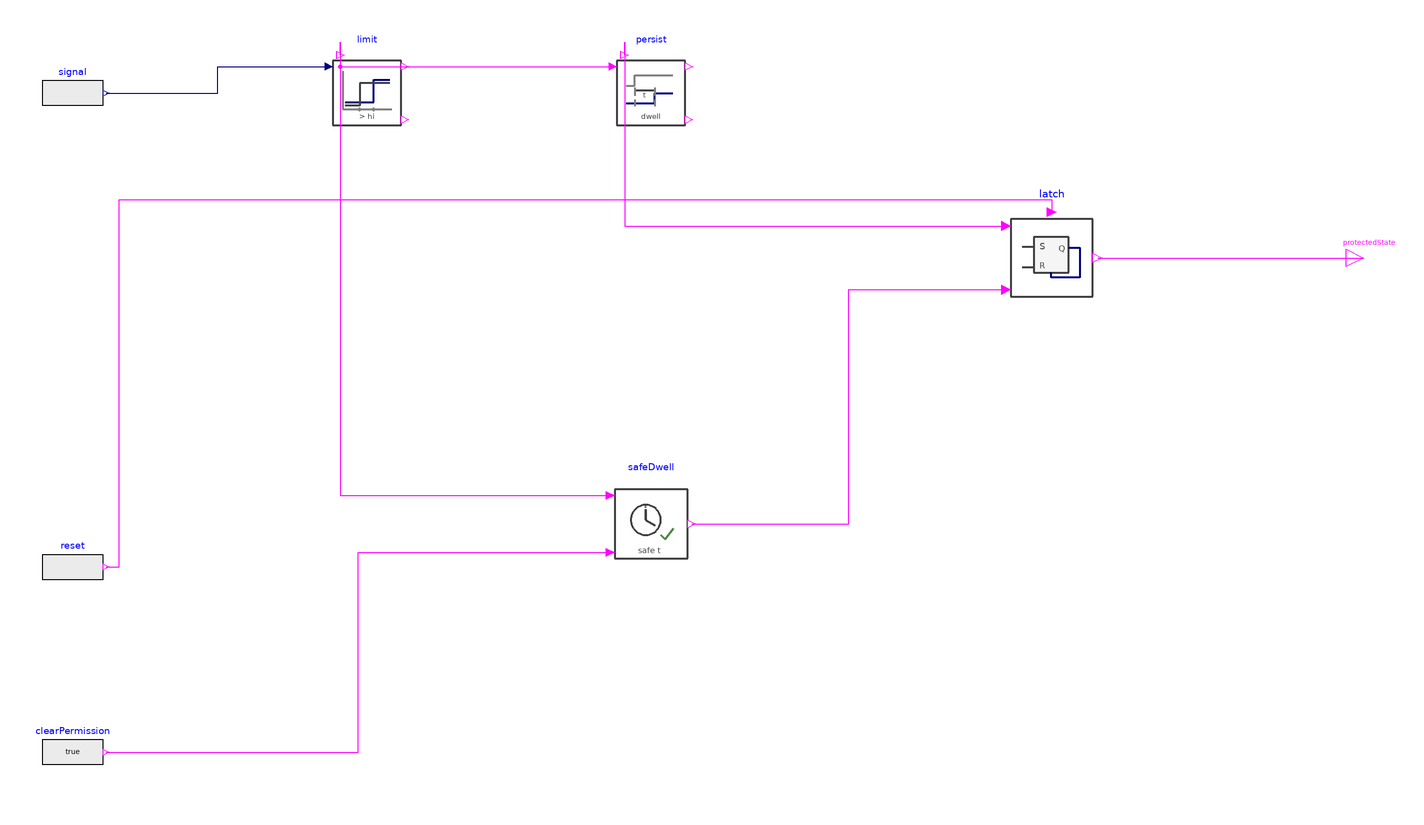

Above is the diagram view of the following Modelica model: its components placed by their Placement annotations and its connect equations drawn as lines.

model ThresholdLatchReset "Combine hysteresis, persistence and a permitted reset edge"
  extends Modelica.Icons.Example;
  Modelica.Blocks.Sources.RealExpression signal(y=if time<0.35 then 12 elseif time<1 then 7 elseif time<3 then 12 else 7)  "Measured signal with two high intervals" annotation(Placement(transformation(origin={-263,100},extent={{-12,-12},{12,12}},rotation=0)));
  Modelica.Blocks.Sources.BooleanExpression reset(y=(time>=1.2 and time<1.3) or (time>=3.4 and time<3.5))  "Two discrete reset requests" annotation(Placement(transformation(origin={-263,-87},extent={{-12,-12},{12,12}},rotation=0)));
  Modelica.Blocks.Sources.BooleanExpression clearPermission(y=true)  "External permissive for reset" annotation(Placement(transformation(origin={-263,-160},extent={{-12,-12},{12,12}},rotation=0)));
  ProtectionLibrary.Criteria.HighLimit limit(tripLevel=10,resetLevel=8)  "High-limit criterion with hysteresis" annotation(Placement(transformation(origin={-147,100},extent={{-15,-15},{15,15}},rotation=0)));
  ProtectionLibrary.Criteria.Persistence persist(holdTime=0.2)  "Continuous qualification of the limit request" annotation(Placement(transformation(origin={-35,100},extent={{-15,-15},{15,15}},rotation=0)));
  ProtectionLibrary.Coordination.ResetPermission safeDwell(clearTime=0.25)  "Reset permission after a continuously clear interval" annotation(Placement(transformation(origin={-35,-70},extent={{-16,-16},{16,16}},rotation=0)));
  ProtectionLibrary.Coordination.TripLatch latch  "Trip-priority latch with a permitted reset edge" annotation(Placement(transformation(origin={123,35},extent={{-18,-18},{18,18}},rotation=0)));
  Modelica.Blocks.Interfaces.BooleanOutput protectedState  "Retained protection request" annotation(Placement(transformation(origin={246,35},extent={{-7,-7},{7,7}},rotation=0)));
equation
  connect(signal.y,limit.u) annotation(Line(points={{-249.8,100},{-205.9,100},{-205.9,110.5},{-162,110.5}},color={0,0,127}));
  connect(limit.request,persist.u) annotation(Line(points={{-157.5,115},{-157.5,120},{-157.5,110.5},{-50,110.5}},color={255,0,255}));
  connect(limit.request,safeDwell.danger) annotation(Line(points={{-157.5,115},{-157.5,120},{-157.5,-58.8},{-51,-58.8}},color={255,0,255}));
  connect(clearPermission.y,safeDwell.permissives) annotation(Line(points={{-249.8,-160},{-150.4,-160},{-150.4,-81.2},{-51,-81.2}},color={255,0,255}));
  connect(persist.request,latch.trip) annotation(Line(points={{-45.5,115},{-45.5,120},{-45.5,47.6},{105,47.6}},color={255,0,255}));
  connect(reset.y,latch.reset) annotation(Line(points={{-249.8,-87},{-244.8,-87},{-244.8,58},{123,58},{123,53}},color={255,0,255}));
  connect(safeDwell.resetAllowed,latch.resetAllowed) annotation(Line(points={{-19,-70},{43,-70},{43,22.4},{105,22.4}},color={255,0,255}));
  connect(latch.latched,protectedState) annotation(Line(points={{141,35},{246,35}},color={255,0,255}));
  annotation(experiment(StartTime=0,StopTime=6,Interval=0.01,Tolerance=1e-6),
    Diagram(coordinateSystem(extent={{-360,-240},{360,240}},preserveAspectRatio=true)),
    Documentation(info="<html><p>Apply a high-limit criterion at 10 with reset at 8, qualify its request for 0.2 s and retain the result in a trip latch. Reset permission requires the danger request to remain clear for 0.25 s.</p><p>The initial high interval sets the latch at 0.2 s. The reset pulse at 1.2 s coincides with another high interval and cannot clear it. The later pulse at 3.4 s occurs after the clear dwell and releases the latch.</p><p>Plot <code>signal.y</code>, <code>limit.request</code>, <code>persist.request</code>, <code>safeDwell.resetAllowed</code> and <code>protectedState</code>.</p></html>"));
end ThresholdLatchReset;